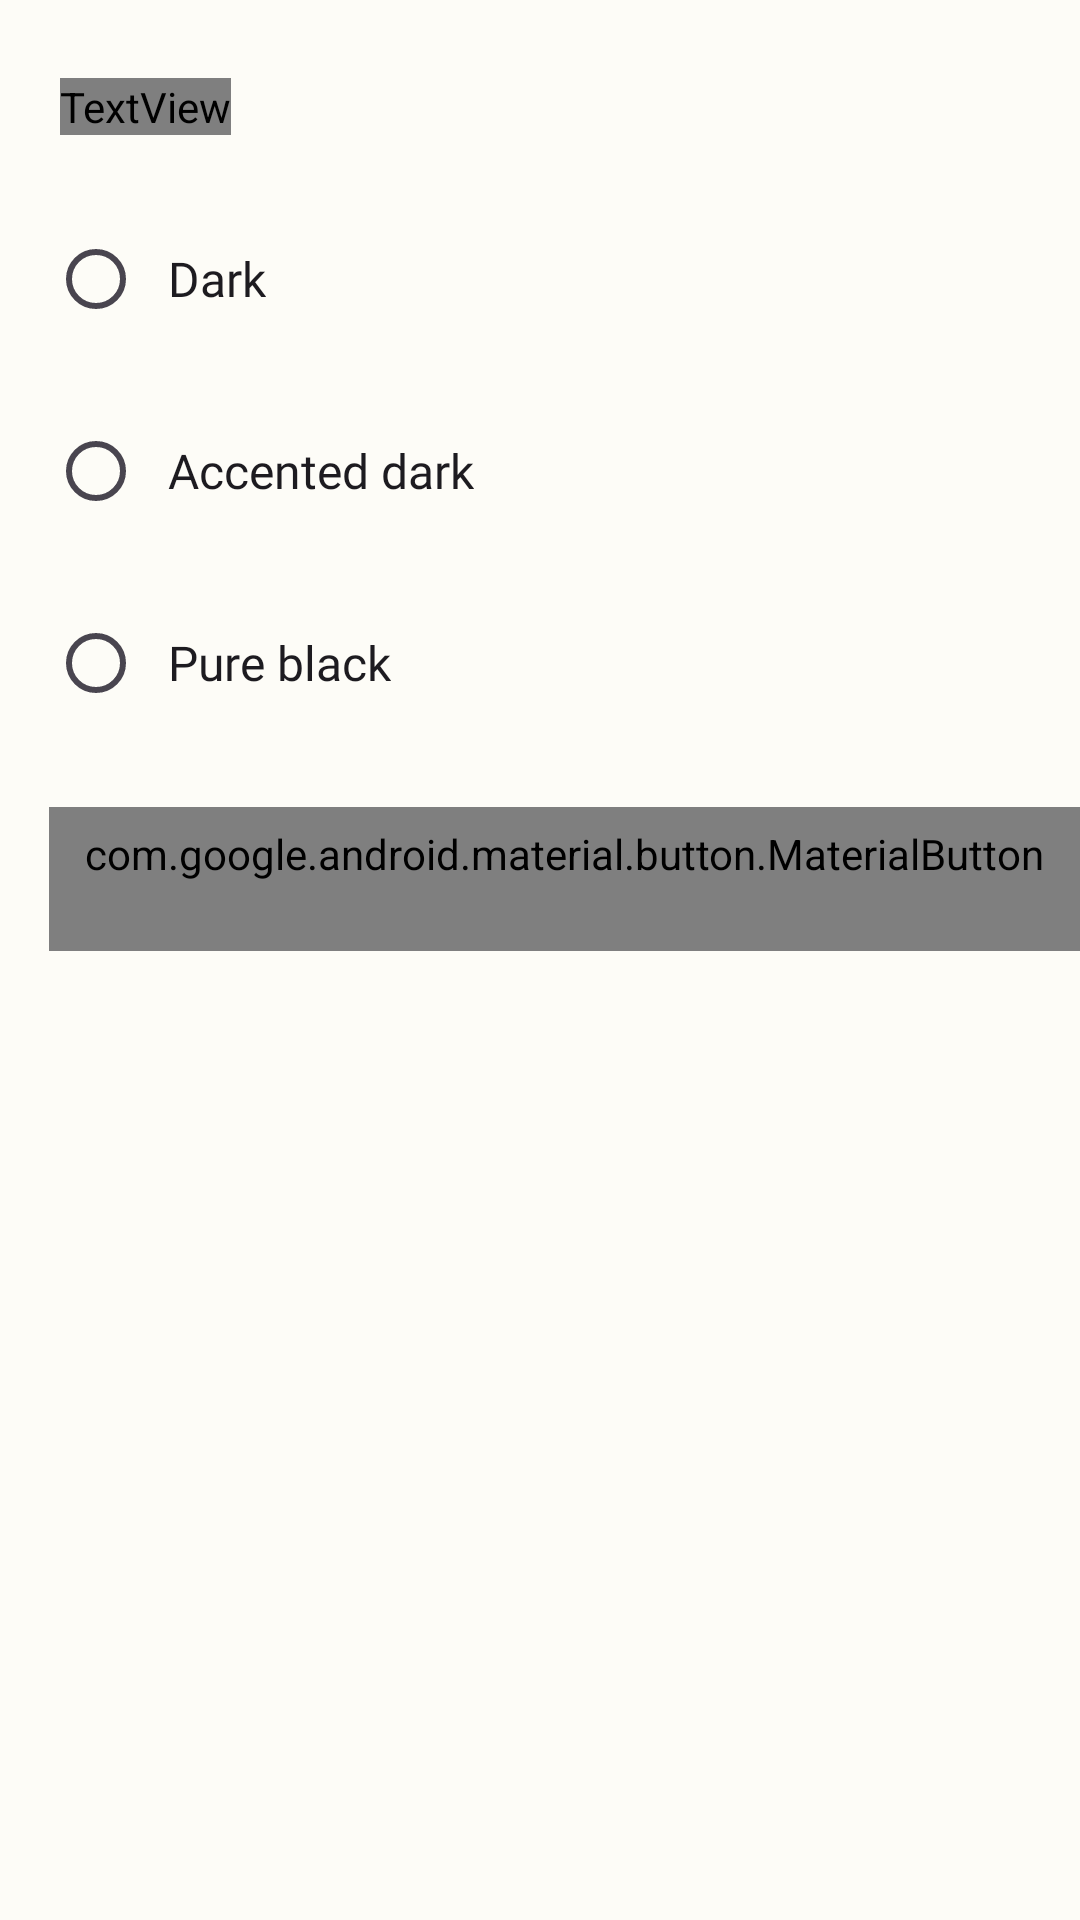

Produce the Android XML layout that renders to this screen, including the resource entries it uses.
<!-- AndroidManifest.xml: application theme Theme.Tunes -->
<!-- res/layout/dark_theme_picker.xml -->
<?xml version="1.0" encoding="utf-8"?>
<RadioGroup xmlns:android="http://schemas.android.com/apk/res/android"
    android:id="@+id/radio_group"
    android:layout_width="wrap_content"
    android:layout_height="wrap_content"
    android:paddingTop="8dp"
    android:orientation="vertical">

    <TextView
        android:id="@+id/radio_group_title"
        android:layout_width="wrap_content"
        android:layout_height="wrap_content"
        android:layout_marginStart="20dp"
        android:layout_marginEnd="20dp"
        android:layout_marginTop="18dp"
        android:layout_marginBottom="16dp"
        android:textColor="?primaryTextColor"
        android:textSize="18sp"
        android:text="@string/select_light_theme"/>

    <RadioButton
        android:id="@+id/rd_btn_1"
        style="@style/RadioBtnText"
        android:text="@string/def_theme_dark"/>

    <RadioButton
        android:id="@+id/rd_btn_2"
        style="@style/RadioBtnText"
        android:text="@string/app_dark_theme"/>

    <RadioButton
        android:id="@+id/rd_btn_3"
        style="@style/RadioBtnText"
        android:text="@string/pitch_dark"/>

    <com.google.android.material.button.MaterialButton
        android:id="@+id/btn_set"
        style="@style/Widget.Material3.Button.TextButton"
        android:layout_width="wrap_content"
        android:layout_height="wrap_content"
        android:layout_gravity="end|bottom"
        android:layout_marginTop="16dp"
        android:layout_marginBottom="16dp"
        android:background="@android:color/transparent"
        android:textColor="?primaryTextColor"
        android:text="@string/set"
        android:textAllCaps="false" />
</RadioGroup>
<!-- resources referenced by this layout -->
<resources>
  <string name="app_dark_theme">Accented dark</string>
  <string name="def_theme_dark">Dark</string>
  <string name="pitch_dark">Pure black</string>
  <string name="select_light_theme">Set preferred light theme</string>
  <string name="set">Set</string>
  <style name="RadioBtnText">
          <item name="android:layout_width">wrap_content</item>
          <item name="android:layout_height">wrap_content</item>
          <item name="android:layout_marginTop">8dp</item>
          <item name="android:layout_marginBottom">8dp</item>
          <item name="android:layout_marginStart">16dp</item>
          <item name="android:layout_marginEnd">16dp</item>
          <item name="android:paddingStart">8dp</item>
          <item name="android:gravity">start|center_vertical</item>
          <item name="android:textAppearance">@style/ItemTitleTextAppearance</item>
      </style>
  <style name="Theme.Tunes" parent="Theme.Material3.DayNight.NoActionBar">
          
          <item name="colorPrimary">@color/md_theme_primary</item>
          <item name="colorOnPrimary">@color/md_theme_onPrimary</item>
          <item name="colorPrimaryContainer">@color/md_theme_primaryContainer</item>
          <item name="colorOnPrimaryContainer">@color/md_theme_onPrimaryContainer</item>
          
          
          <item name="colorSecondary">@color/md_theme_secondary</item>
          <item name="colorOnSecondary">@color/md_theme_onSecondary</item>
          <item name="colorSecondaryContainer">@color/md_theme_secondaryContainer</item>
          <item name="colorOnSecondaryContainer">@color/md_theme_onSecondaryContainer</item>
          
          
          <item name="colorTertiary">@color/md_theme_tertiary</item>
          <item name="colorOnTertiary">@color/md_theme_onTertiary</item>
          <item name="colorTertiaryContainer">@color/md_theme_tertiaryContainer</item>
          <item name="colorOnTertiaryContainer">@color/md_theme_onTertiaryContainer</item>
          
          
          <item name="colorError">@color/md_theme_error</item>
          <item name="colorOnError">@color/md_theme_onError</item>
          
          
          <item name="android:colorBackground">@color/md_theme_background</item>
          <item name="colorOnBackground">@color/md_theme_onBackground</item>
          <item name="colorSurface">@color/md_theme_surface</item>
          <item name="colorOnSurface">@color/md_theme_onSurface</item>
          
          <item name="android:windowBackground">@color/md_theme_background</item>
  
          
          <item name="android:statusBarColor">@android:color/transparent</item>
          <item name="android:windowLightStatusBar">true</item>
          
          
          <item name="android:navigationBarColor">@android:color/transparent</item>
          <item name="android:windowLightNavigationBar">true</item>
      </style>
  <style name="ItemTitleTextAppearance">
          <item name="android:textColor">?colorOnSurface</item>
          <item name="android:textSize">16sp</item>
          <item name="android:fontFamily">@font/dotgothic16_regular</item>
      </style>
  <color name="md_theme_primary">#00695C</color>
  <color name="md_theme_onPrimary">#FFFFFF</color>
  <color name="md_theme_primaryContainer">#5FDBCF</color>
  <color name="md_theme_onPrimaryContainer">#00201B</color>
  <color name="md_theme_secondary">#4D635D</color>
  <color name="md_theme_onSecondary">#FFFFFF</color>
  <color name="md_theme_secondaryContainer">#D0E8E2</color>
  <color name="md_theme_onSecondaryContainer">#061F1C</color>
  <color name="md_theme_tertiary">#5B5B7E</color>
  <color name="md_theme_onTertiary">#FFFFFF</color>
  <color name="md_theme_tertiaryContainer">#E2E0FF</color>
  <color name="md_theme_onTertiaryContainer">#181937</color>
  <color name="md_theme_error">#BA1A1A</color>
  <color name="md_theme_onError">#FFFFFF</color>
  <color name="md_theme_background">#FDFCF7</color>
  <color name="md_theme_onBackground">#1A1C19</color>
  <color name="md_theme_surface">#FDFCF7</color>
  <color name="md_theme_onSurface">#1A1C19</color>
</resources>
